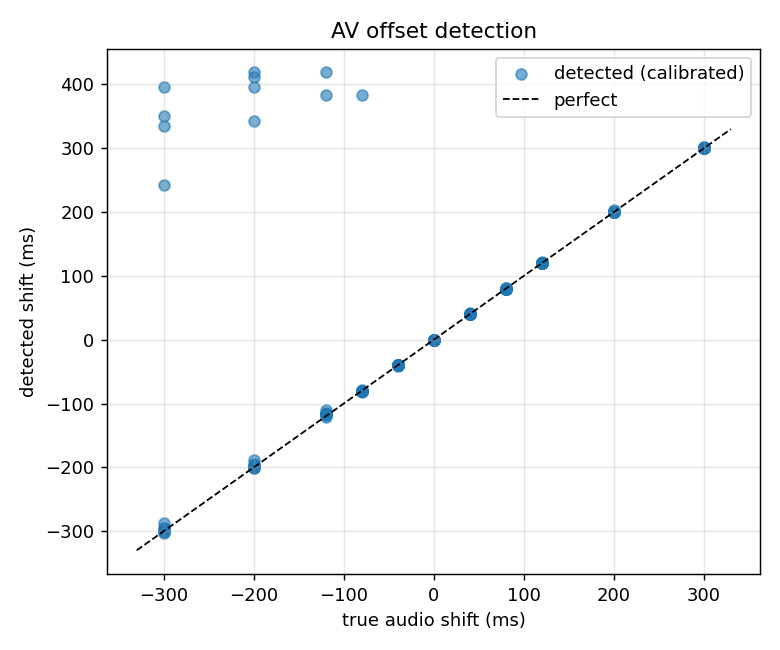

The data file committed next to this chart (first rows):
clip, true_shift_ms, detected_ms, raw_error_ms, calibrated_error_ms, after_correction_ms, confidence, peak_corr, face_frames
01-02-01-01-02-01-05, 0, 81.1, 81.1, 0.0, 0.0, 1.68, 0.394, 140/140
01-02-01-01-02-01-05, -300, 416.7, 716.7, 635.6, -0.1, 1.59, 0.453, 140/140
01-02-01-01-02-01-05, -200, 500.0, 700.0, 618.9, 16.9, 1.98, 0.45, 140/140
01-02-01-01-02-01-05, -120, 500.0, 620.0, 538.9, 97.2, 2.24, 0.415, 140/140
01-02-01-01-02-01-05, -80, 1.3, 81.3, 0.2, -0.2, 2.15, 0.392, 140/140
01-02-01-01-02-01-05, -40, 41.3, 81.3, 0.2, -0.2, 1.88, 0.391, 140/140
01-02-01-01-02-01-05, 40, 121.1, 81.1, 0.0, 0.1, 1.6, 0.395, 140/140
01-02-01-01-02-01-05, 80, 161.6, 81.6, 0.5, -0.7, 1.6, 0.397, 140/140
01-02-01-01-02-01-05, 120, 201.5, 81.5, 0.4, -0.6, 1.68, 0.4, 140/140
01-02-01-01-02-01-05, 200, 281.7, 81.7, 0.6, -0.7, 1.84, 0.405, 140/140
01-02-01-01-02-01-05, 300, 381.3, 81.3, 0.2, -0.1, 1.75, 0.411, 140/140
01-02-01-01-02-02-05, 0, 87.6, 87.6, 0.0, 0.0, 2.73, 0.392, 137/137
01-02-01-01-02-02-05, -300, 437.9, 737.9, 650.3, -0.3, 1.74, 0.436, 137/137
01-02-01-01-02-02-05, -200, 500.0, 700.0, 612.4, 37.3, 2.02, 0.416, 137/137
01-02-01-01-02-02-05, -120, -26.5, 93.5, 5.9, -5.8, 2.83, 0.392, 137/137
01-02-01-01-02-02-05, -80, 7.1, 87.1, -0.5, 0.4, 3.16, 0.401, 137/137
01-02-01-01-02-02-05, -40, 48.1, 88.1, 0.5, -0.2, 3.08, 0.398, 137/137
01-02-01-01-02-02-05, 40, 127.7, 87.7, 0.1, -0.0, 2.43, 0.387, 137/137
01-02-01-01-02-02-05, 80, 167.9, 87.9, 0.3, -0.1, 2.32, 0.38, 137/137
01-02-01-01-02-02-05, 120, 207.7, 87.7, 0.1, -0.1, 2.32, 0.375, 137/137
01-02-01-01-02-02-05, 200, 288.2, 88.2, 0.6, -0.4, 2.4, 0.362, 137/137
01-02-01-01-02-02-05, 300, 388.9, 88.9, 1.3, -1.1, 2.7, 0.351, 137/137
01-02-01-01-02-02-12, 0, 77.9, 77.9, 0.0, -0.0, 1.8, 0.73, 132/132
01-02-01-01-02-02-12, -300, -217.6, 82.4, 4.5, -4.5, 2.26, 0.701, 132/132
01-02-01-01-02-02-12, -200, -118.0, 82.0, 4.1, -4.2, 1.98, 0.718, 132/132
01-02-01-01-02-02-12, -120, -38.3, 81.7, 3.8, -3.9, 1.89, 0.731, 132/132
01-02-01-01-02-02-12, -80, -0.1, 79.9, 2.0, -2.0, 1.87, 0.735, 132/132
01-02-01-01-02-02-12, -40, 37.9, 77.9, -0.0, 0.1, 1.8, 0.732, 132/132
01-02-01-01-02-02-12, 40, 118.0, 78.0, 0.0, -0.1, 1.84, 0.727, 132/132
01-02-01-01-02-02-12, 80, 158.0, 78.0, 0.1, -0.2, 2.14, 0.725, 132/132
01-02-01-01-02-02-12, 120, 198.0, 78.0, 0.0, -0.1, 2.25, 0.723, 132/132
01-02-01-01-02-02-12, 200, 278.0, 78.0, 0.0, -0.1, 2.1, 0.717, 132/132
01-02-01-01-02-02-12, 300, 378.3, 78.3, 0.3, -0.3, 2.21, 0.711, 132/132
01-02-02-01-02-01-05, 0, 100.5, 100.5, 0.0, -0.1, 3.09, 0.495, 152/152
01-02-02-01-02-01-05, -300, -200.8, 99.2, -1.2, 1.3, 2.15, 0.494, 152/152
01-02-02-01-02-01-05, -200, -99.9, 100.1, -0.3, 0.5, 2.39, 0.49, 152/152
01-02-02-01-02-01-05, -120, -15.2, 104.8, 4.3, -4.6, 2.95, 0.493, 152/152
01-02-02-01-02-01-05, -80, 20.6, 100.6, 0.1, -0.1, 3.13, 0.495, 152/152
01-02-02-01-02-01-05, -40, 60.5, 100.5, 0.0, 0.0, 3.13, 0.495, 152/152
01-02-02-01-02-01-05, 40, 140.9, 100.9, 0.4, -0.3, 3.04, 0.495, 152/152
01-02-02-01-02-01-05, 80, 180.6, 100.6, 0.1, -0.2, 2.88, 0.495, 152/152
01-02-02-01-02-01-05, 120, 220.7, 100.7, 0.2, -0.0, 2.76, 0.494, 152/152
01-02-02-01-02-01-05, 200, 300.7, 100.7, 0.2, -0.0, 2.83, 0.494, 152/152
01-02-02-01-02-01-05, 300, 400.2, 100.2, -0.2, 0.5, 3.22, 0.492, 152/152
01-02-02-01-02-02-05, 0, 103.9, 103.9, 0.0, -0.0, 2.67, 0.217, 154/154
01-02-02-01-02-02-05, -300, 500.0, 800.0, 696.1, 19.6, 1.95, 0.338, 154/154
01-02-02-01-02-02-05, -200, 500.0, 700.0, 596.1, -603.9, 2.33, 0.275, 154/154
01-02-02-01-02-02-05, -120, -11.8, 108.2, 4.3, -4.1, 2.72, 0.215, 154/154
01-02-02-01-02-02-05, -80, 24.0, 104.0, 0.1, 0.0, 2.84, 0.217, 154/154
01-02-02-01-02-02-05, -40, 64.0, 104.0, 0.1, -0.0, 2.79, 0.217, 154/154
01-02-02-01-02-02-05, 40, 144.0, 104.0, 0.1, -0.2, 2.45, 0.217, 154/154
01-02-02-01-02-02-05, 80, 184.2, 104.2, 0.2, -0.2, 2.2, 0.217, 154/154
01-02-02-01-02-02-05, 120, 224.3, 104.3, 0.4, -0.5, 2.04, 0.217, 154/154
01-02-02-01-02-02-05, 200, 303.8, 103.8, -0.1, -0.0, 1.92, 0.217, 154/154
01-02-02-01-02-02-05, 300, 403.7, 103.7, -0.3, 0.2, 2.09, 0.216, 154/154
01-02-02-02-01-01-05, 0, 87.1, 87.1, 0.0, -0.0, 2.3, 0.431, 183/183
01-02-02-02-01-01-05, -300, -207.7, 92.3, 5.2, -5.5, 2.31, 0.404, 183/183
01-02-02-02-01-01-05, -200, -107.6, 92.4, 5.3, -5.8, 2.17, 0.419, 183/183
01-02-02-02-01-01-05, -120, -28.5, 91.5, 4.4, -4.6, 2.22, 0.429, 183/183
01-02-02-02-01-01-05, -80, 4.6, 84.6, -2.5, 2.4, 2.28, 0.434, 183/183
... 61 more rows
